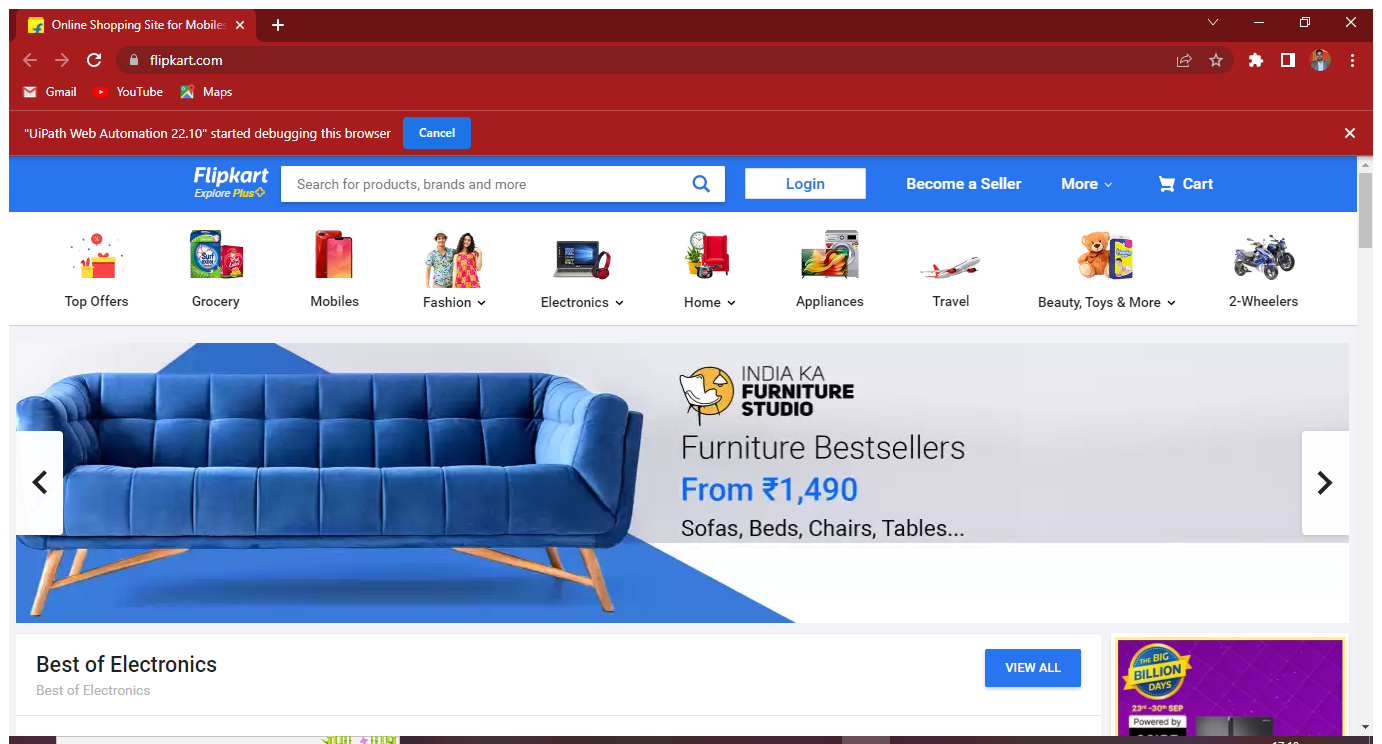
Task: Test Automation Project
Workflow: Flipkart

Step 1: Use Browser Chrome: Online Shopping Site for Mobiles, Electronics, Furniture, Grocery, Lifestyle, Bo in window 'Online Shopping Site for Mobiles, Electronics, Furniture, Grocery, Lifestyle, Books & More. Best Offers!' (chrome.exe)

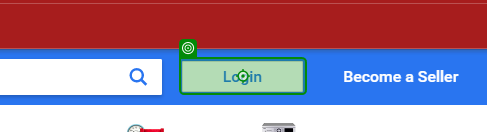
Step 2: click on 'Login'

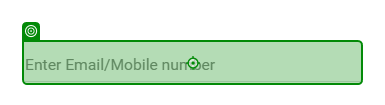
Step 3: type [email]

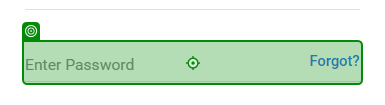
Step 4: type [password]

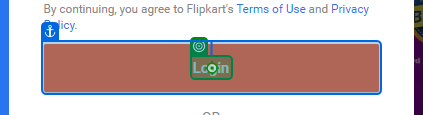
Step 5: click on 'Login'